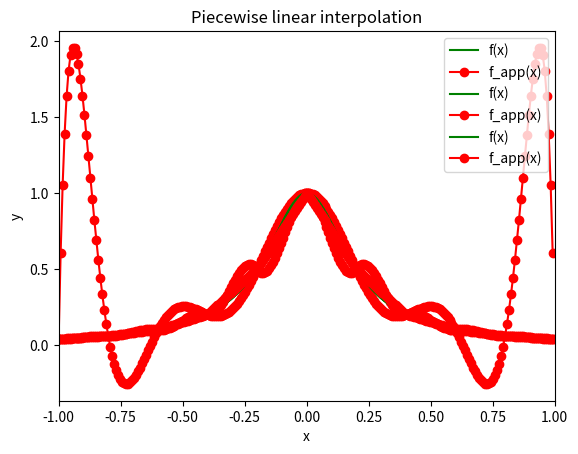

Python code for this plot:
import matplotlib.pyplot as plt
import math
def f(x):
	return 1. / float(1 + 25*(x**2))

def fp(x):
	return (50. * x) / ((25*x**2 + 1)**2)
def get_x(x0, minJ, maxJ, h):
	xList = []

	xList.append(x0)

	for j in range(minJ, maxJ + 1):
		xList.append(x0 + (j * h))
	
	print(xList)
	return xList
#Newton's Form of the Interpolant
#p10(x) = a0 + a1(x - x0) + ... + a10(x - x0_)...(x-xn-1)

#Lagrange Polynomial Interpolation
def divide_diff(x):
	fs = [[0 for i in range(len(x))] for j in range(len(x))]
	coeffs = []

	for i in range(0, len(x)):
		fs[i][0] = f(x[i])
	
	coeffs.append(fs[0][0])
	
	for i in range(1, len(x)):
		for j in range(1, i+1):
			fs[i][j] = (fs[i][j - 1] - fs[i - 1][j - 1]) / (x[i] - x[i - j])
			
			if(i == j):
				coeffs.append(fs[i][j])
	
	#print(coeffs)
	return coeffs

def horner(coeffs, n, x, xList):
	b = coeffs[n]
	
	for i in reversed(range(0, n)):
		b = coeffs[i]  + (x - xList[i]) * b
	
	return b

def cubic_hermite(x1, x2, x):
	mid = (f(x2) - f(x1)) / (x2 - x1) 
	aj = (mid - fp(x1)) / (x2 - x1)
	bj = (fp(x2) - mid) / (x2 - x1)
	cj = (bj - aj) / (x2 - x1)
	
	l = f(x1) + fp(x1)*(x - x1) + aj*((x - x1)**2) + cj*((x-x1)**2)*(x-x2)
	return l

def evall(xList, minI, maxI, t):
	dist = abs(minI - maxI)
	dist /= 250
	xss = []
	points = []
	num = -1
	count = 0

	for i in range(0, 250):
		new_x = minI + i * (dist)
		xss.append(new_x)
	
	for j, i in enumerate(xss):
		if(j % 25 == 0):
				num += 1
		
		if(num+1 > len(xList)-1):
			continue
		
		count += 1

		if(t == 'c'):
			points.append(cubic_hermite(xList[num], xList[num+1], i))
		else:
			points.append(p_linear(xList[num], xList[num+1], i))

	print (len(points), len(xss))
	return points, xss
			
def p_linear(x1, x2, x):
	l = f(x1) * ((x - x2) / (x1 - x2)) + f(x2) * ((x - x1) / (x2 - x1))
	return l

def get_points(coeffs, n, minI, maxI, xList):
	xs = []
	points = []
	
	dist = abs(minI - maxI)
	
	dist /= 250
	
	for i in range(0, 250):
		new_x = minI + i * (dist)
		xs.append(new_x)
	
	for i in xs:
		points.append(horner(coeffs, n, i, xList))	
	
	return points, xs

def get_ys(xList):
	points = []

	for i in xList:
		points.append(f(i))

	return points

def error(applied, original):
	e = 0
	for i in range(0, len(applied)):
		temp = abs(original[i] - applied[i])
		
		if e < temp:
			e = temp
	
	return e
xs = get_x(-1., 1, 10, float(1/5))
cs = divide_diff(xs)
ans = horner(cs, len(xs)-1, -1, xs)

yPoints, xPoints = get_points(cs, len(xs)-1, -1, 1, xs)

actual = get_ys(xPoints)

ynew_points, xnew_points = evall(xs, -1, 1, 'c')
plt.plot(xPoints, actual, 'g-', label='f(x)')
plt.plot(xPoints, yPoints, 'ro-', label='f_app(x)')
plt.xlim(-1, 1)
plt.xlabel("x")
plt.ylabel('y')
plt.title('Lagrange Polynomial Interpolation')
plt.legend(loc='upper right')
plt.savefig('lagrange')

plt.plot(xPoints, actual,'g-', label='f(x)')
plt.plot(xnew_points, ynew_points,'ro-', label='f_app(x)')
plt.xlabel('x')
plt.ylabel('y')
plt.title('Piecewise Cubic Hermite Interpolation')
plt.legend(loc='upper right')
plt.xlim(-1, 1)
plt.show()

y2points, x2points = evall(xs, -1, 1, 'l')
plt.plot(x2points, actual, 'g-', label='f(x)')
plt.plot(x2points, y2points, 'ro-', label='f_app(x)')
plt.xlim(-1, 1)
plt.xlabel('x')
plt.ylabel('y')
plt.title('Piecewise linear interpolation')
plt.legend(loc='upper right')
plt.show()

print(len(x2points), len(xPoints), len(xnew_points))

e1 = error(yPoints, actual)
print("Lagrange poly: ", e1)
e2 = error(ynew_points, actual)
print("hermite: ", e2)
e3 = error(y2points, actual)
print("linear inter: ", e3)

